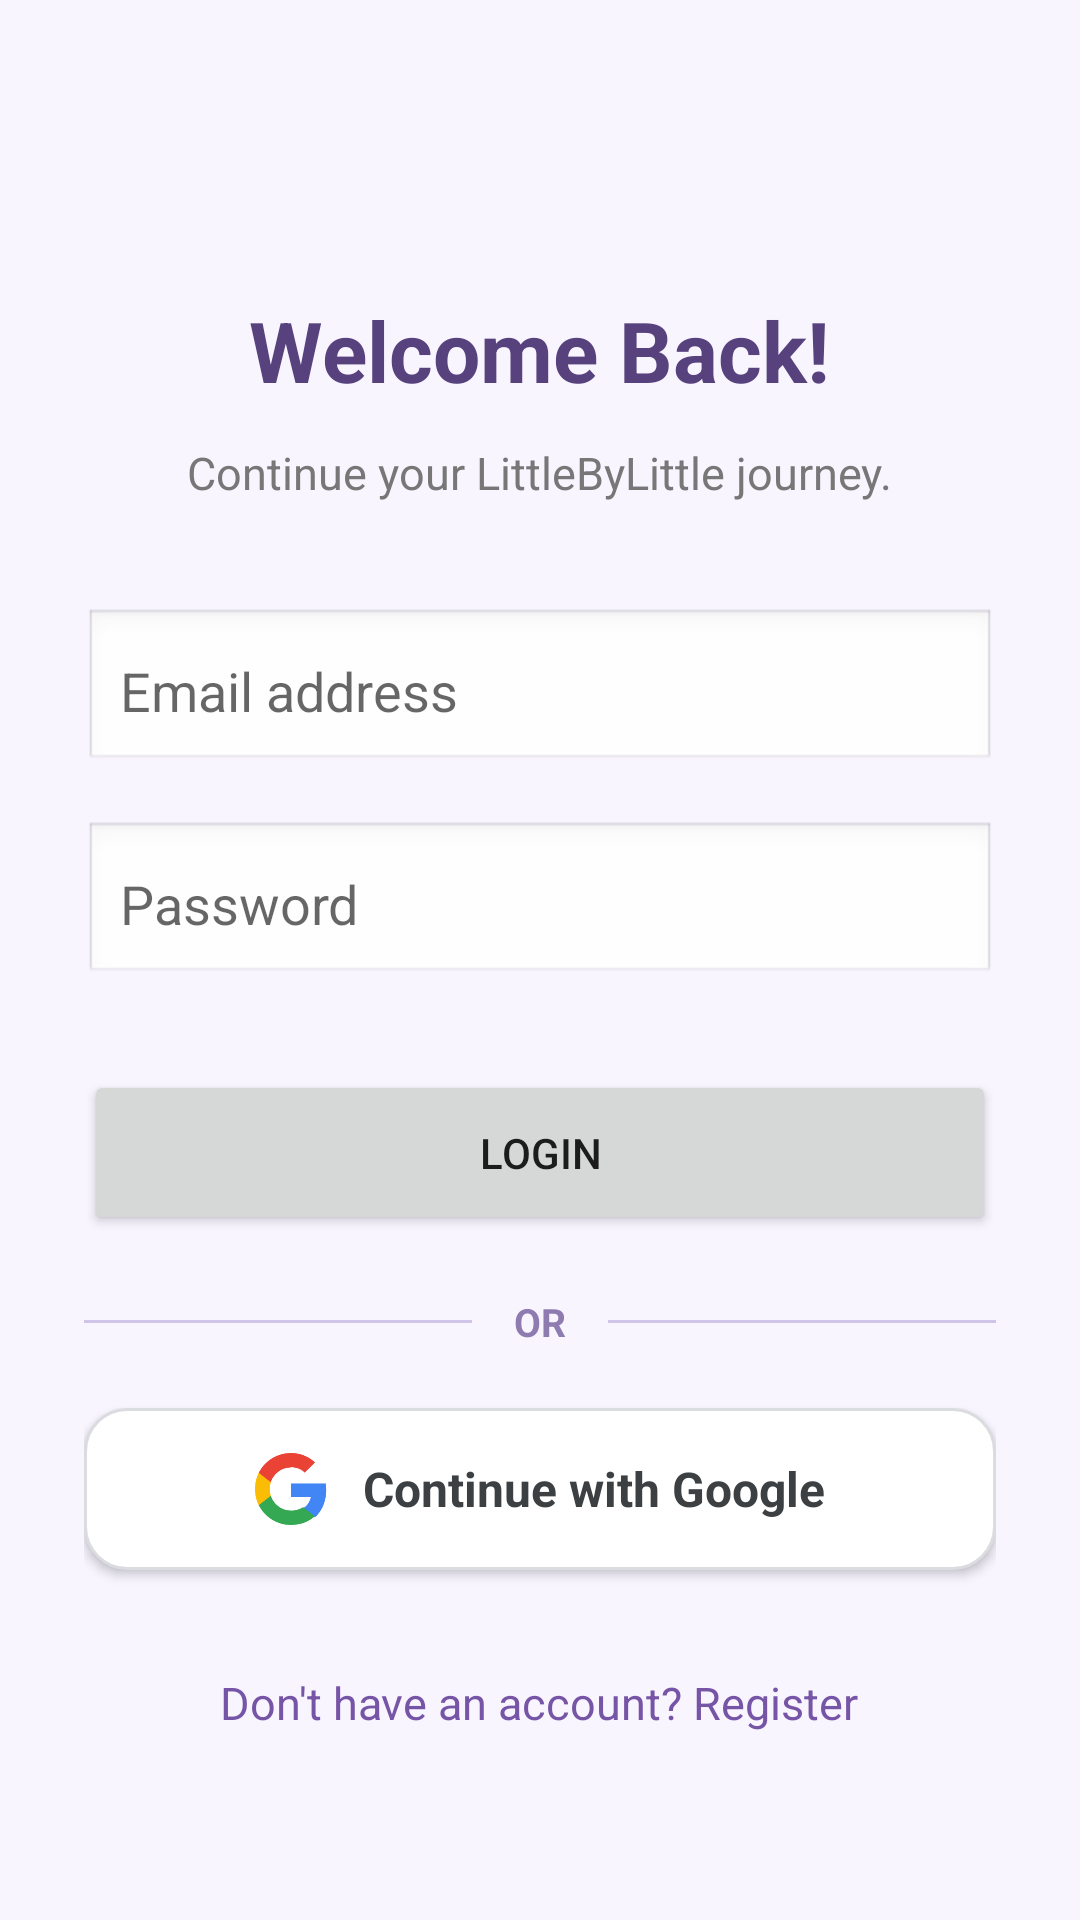

Layout XML and referenced resources for this Android screen:
<!-- AndroidManifest.xml: application theme Theme.LittleByLittle -->
<!-- res/layout/activity_login.xml -->
<?xml version="1.0" encoding="utf-8"?>
<ScrollView xmlns:android="http://schemas.android.com/apk/res/android"
    android:layout_width="match_parent"
    android:layout_height="match_parent"
    android:background="#F8F5FF">

    <LinearLayout
        android:layout_width="match_parent"
        android:layout_height="wrap_content"
        android:orientation="vertical"
        android:padding="28dp"
        android:gravity="center_horizontal">

        <TextView
            android:layout_width="wrap_content"
            android:layout_height="wrap_content"
            android:text="Welcome Back!"
            android:textSize="28sp"
            android:textStyle="bold"
            android:textColor="#57427D"
            android:layout_marginTop="70dp"
            android:layout_marginBottom="12dp"/>

        <TextView
            android:layout_width="wrap_content"
            android:layout_height="wrap_content"
            android:text="Continue your LittleByLittle journey."
            android:textSize="15sp"
            android:textColor="#777777"
            android:layout_marginBottom="35dp"/>

        <EditText
            android:id="@+id/etLoginEmail"
            android:layout_width="match_parent"
            android:layout_height="55dp"
            android:hint="Email address"
            android:inputType="textEmailAddress"
            android:padding="12dp"
            android:background="@android:drawable/edit_text"/>

        <EditText
            android:id="@+id/etLoginPassword"
            android:layout_width="match_parent"
            android:layout_height="55dp"
            android:hint="Password"
            android:inputType="textPassword"
            android:padding="12dp"
            android:layout_marginTop="16dp"
            android:background="@android:drawable/edit_text"/>

        <Button
            android:id="@+id/btnLogin"
            android:layout_width="match_parent"
            android:layout_height="55dp"
            android:text="Login"
            android:layout_marginTop="28dp"/>

        <LinearLayout
            android:layout_width="match_parent"
            android:layout_height="wrap_content"
            android:orientation="horizontal"
            android:gravity="center"
            android:layout_marginTop="20dp"
            android:layout_marginBottom="20dp">

            <View
                android:layout_width="0dp"
                android:layout_height="1dp"
                android:layout_weight="1"
                android:background="#D1C4E9"/>

            <TextView
                android:layout_width="wrap_content"
                android:layout_height="wrap_content"
                android:text="OR"
                android:textSize="13sp"
                android:textStyle="bold"
                android:textColor="#8E7BB0"
                android:paddingStart="14dp"
                android:paddingEnd="14dp"/>

            <View
                android:layout_width="0dp"
                android:layout_height="1dp"
                android:layout_weight="1"
                android:background="#D1C4E9"/>
        </LinearLayout>

        
        <LinearLayout
            android:id="@+id/btnGoogleSignIn"
            android:layout_width="match_parent"
            android:layout_height="54dp"
            android:background="@drawable/bg_google_button"
            android:gravity="center"
            android:clickable="true"
            android:focusable="true"
            android:elevation="2dp"
            android:paddingStart="16dp"
            android:paddingEnd="16dp">

            <ImageView
                android:layout_width="24dp"
                android:layout_height="24dp"
                android:src="@drawable/ic_google_logo"
                android:contentDescription="Google Logo"
                android:layout_marginEnd="12dp"/>

            <TextView
                android:layout_width="wrap_content"
                android:layout_height="wrap_content"
                android:text="Continue with Google"
                android:textSize="16sp"
                android:textStyle="bold"
                android:textColor="#3C4043"/>
        </LinearLayout>

        <TextView
            android:id="@+id/tvRegister"
            android:layout_width="wrap_content"
            android:layout_height="wrap_content"
            android:text="Don't have an account? Register"
            android:textColor="#7655A6"
            android:textSize="15sp"
            android:layout_marginTop="24dp"
            android:padding="10dp"/>

    </LinearLayout>
</ScrollView>
<!-- resources referenced by this layout -->
<resources>
  <!-- drawable bg_google_button (drawable) -->
  <?xml version="1.0" encoding="utf-8"?>
  <ripple xmlns:android="http://schemas.android.com/apk/res/android"
      android:color="#E0E0E0">
      <item>
          <shape android:shape="rectangle">
              <solid android:color="#FFFFFF" />
              <stroke android:width="1dp" android:color="#DADCE0" />
              <corners android:radius="14dp" />
          </shape>
      </item>
  </ripple>
  <!-- drawable ic_google_logo (drawable) -->
  <vector xmlns:android="http://schemas.android.com/apk/res/android"
      android:width="24dp"
      android:height="24dp"
      android:viewportWidth="24"
      android:viewportHeight="24">
      <path
          android:fillColor="#4285F4"
          android:pathData="M23.745,12.27c0,-0.74 -0.065,-1.45 -0.185,-2.13H12v4.51h6.6c-0.29,1.52 -1.14,2.82 -2.4,3.68v3.05h3.88c2.27,-2.09 3.665,-5.17 3.665,-9.11z"/>
      <path
          android:fillColor="#34A853"
          android:pathData="M12,24c3.24,0 5.95,-1.08 7.93,-2.91l-3.88,-3.05c-1.08,0.72 -2.45,1.16 -4.05,1.16 -3.12,0 -5.77,-2.1 -6.72,-4.93H1.25v3.13C3.26,21.36 7.33,24 12,24z"/>
      <path
          android:fillColor="#FBBC05"
          android:pathData="M5.28,14.27c-0.25,-0.72 -0.38,-1.49 -0.38,-2.27s0.14,-1.55 0.38,-2.27V6.6H1.25C0.45,8.19 0,9.97 0,12s0.45,3.81 1.25,5.4l4.03,-3.13z"/>
      <path
          android:fillColor="#EA4335"
          android:pathData="M12,4.75c1.77,0 3.35,0.61 4.6,1.8l3.42,-3.42C17.95,1.19 15.24,0 12,0 7.33,0 3.26,2.64 1.25,6.6l4.03,3.13c0.95,-2.83 3.6,-4.93 6.72,-4.93z"/>
  </vector>
  <style name="Theme.LittleByLittle" parent="Theme.MaterialComponents.DayNight.NoActionBar">
          
          <item name="colorPrimary">@color/purple_primary</item>
          <item name="colorPrimaryVariant">@color/purple_gradient_start</item>
          <item name="colorOnPrimary">@color/white</item>
          
          
          <item name="android:windowBackground">@color/bg_main</item>
          <item name="android:statusBarColor">@color/bg_main</item>
          <item name="android:windowLightStatusBar">true</item>
      </style>
  <color name="purple_primary">#8B5CF6</color>
  <color name="purple_gradient_start">#7C3AED</color>
  <color name="white">#FFFFFFFF</color>
  <color name="bg_main">#F8F9FB</color>
</resources>
